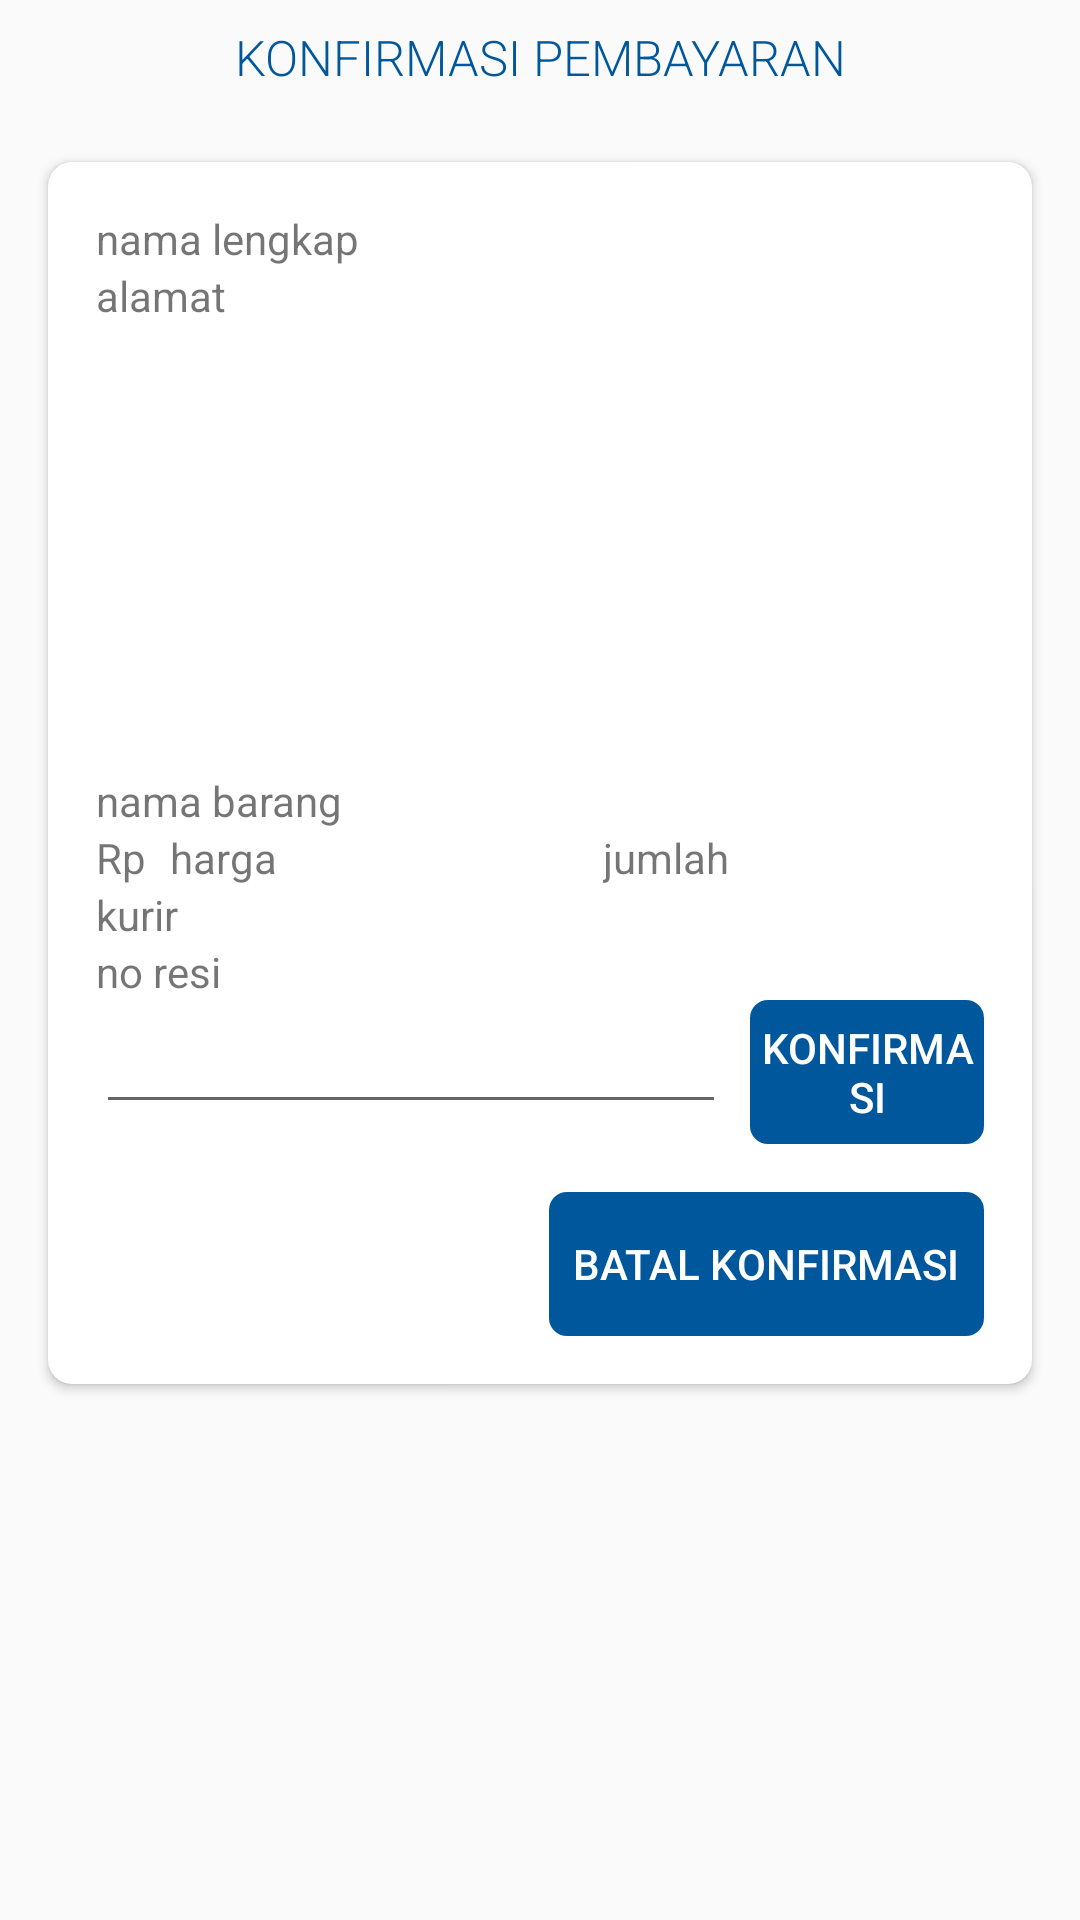

Layout XML and referenced resources for this Android screen:
<!-- AndroidManifest.xml: application theme AppTheme -->
<!-- res/layout/konfirmasi_penjual.xml -->
<?xml version="1.0" encoding="utf-8"?>
<ScrollView xmlns:android="http://schemas.android.com/apk/res/android"
    xmlns:app="http://schemas.android.com/apk/res-auto"
    xmlns:tools="http://schemas.android.com/tools"
    android:id="@+id/dsadasfd"
    android:layout_width="match_parent"
    android:layout_height="match_parent"
    android:orientation="vertical">

    <LinearLayout
        android:layout_width="match_parent"
        android:layout_height="wrap_content"
        android:orientation="vertical">

        <TextView
            android:id="@+id/textView6"
            style="@style/RobotoTextViewStyle"
            android:layout_width="match_parent"
            android:layout_height="wrap_content"
            android:layout_margin="8dp"
            android:text="konfirmasi pembayaran"
            android:textAlignment="center"
            android:textAllCaps="true"
            android:textColor="@color/colorAccent"
            android:textSize="8pt" />


        <androidx.cardview.widget.CardView
            android:layout_width="match_parent"
            android:layout_height="wrap_content"
            android:layout_margin="16dp"
            app:cardCornerRadius="8dp">

            <RelativeLayout
                android:layout_width="match_parent"
                android:layout_height="wrap_content"
                android:layout_margin="16dp">

                <ImageView
                    android:id="@+id/imageView"
                    android:layout_width="match_parent"
                    android:layout_height="150dp"
                    android:layout_below="@+id/alamat"
                    android:layout_alignParentStart="true"
                    android:layout_marginStart="0dp"
                    android:layout_marginTop="-1dp"
                    app:srcCompat="@drawable/gallery"
                    tools:srcCompat="@drawable/gallery" />

                <TextView
                    android:id="@+id/nama_barang"
                    android:layout_width="match_parent"
                    android:layout_height="wrap_content"
                    android:layout_below="@+id/imageView"
                    android:layout_alignParentStart="true"
                    android:layout_toEndOf="@+id/imageView"
                    android:text="nama barang" />

                <TextView
                    android:id="@+id/harga_barang"
                    android:layout_width="200dp"
                    android:layout_height="wrap_content"
                    android:layout_below="@+id/nama_barang"
                    android:layout_toEndOf="@+id/textView17"
                    android:text="harga" />

                <TextView
                    android:id="@+id/jumlah"
                    android:layout_width="127dp"
                    android:layout_height="wrap_content"
                    android:layout_below="@+id/nama_barang"
                    android:layout_alignParentEnd="true"
                    android:text="jumlah" />

                <TextView
                    android:id="@+id/textView17"
                    android:layout_width="wrap_content"
                    android:layout_height="wrap_content"
                    android:layout_below="@+id/nama_barang"
                    android:layout_alignParentStart="true"
                    android:layout_marginRight="8dp"
                    android:text="Rp" />

                <TextView
                    android:id="@+id/kurir"
                    android:layout_width="wrap_content"
                    android:layout_height="wrap_content"
                    android:layout_below="@+id/harga_barang"
                    android:layout_alignParentStart="true"
                    android:text="kurir" />

                <EditText
                    android:id="@+id/no_resi"
                    android:layout_width="wrap_content"
                    android:layout_height="wrap_content"
                    android:layout_below="@+id/textView8"
                    android:layout_alignParentStart="true"
                    android:ems="10"
                    android:inputType="textPersonName" />

                <TextView
                    android:id="@+id/textView8"
                    android:layout_width="wrap_content"
                    android:layout_height="wrap_content"
                    android:layout_below="@+id/kurir"
                    android:layout_alignParentStart="true"
                    android:text="no resi" />

                <TextView
                    android:id="@+id/nama_lengkap"
                    android:layout_width="wrap_content"
                    android:layout_height="wrap_content"
                    android:layout_alignParentStart="true"
                    android:text="nama lengkap" />

                <TextView
                    android:id="@+id/alamat"
                    android:layout_width="wrap_content"
                    android:layout_height="wrap_content"
                    android:layout_below="@+id/nama_lengkap"
                    android:layout_alignParentStart="true"
                    android:text="alamat" />

                <Button
                    android:id="@+id/konfirmasi"
                    android:layout_width="wrap_content"
                    android:layout_height="wrap_content"
                    android:layout_below="@id/textView8"
                    android:layout_alignParentEnd="true"
                    android:layout_marginLeft="8dp"
                    android:layout_toEndOf="@+id/no_resi"
                    android:background="@drawable/button_style"
                    android:backgroundTint="@color/colorAccent"
                    android:text="konfirmasi"
                    android:textColor="@android:color/white" />

                <Button
                    android:id="@+id/batal_konfirmasi"
                    android:layout_width="wrap_content"
                    android:layout_height="wrap_content"
                    android:layout_below="@+id/konfirmasi"
                    android:layout_alignParentEnd="true"
                    android:layout_marginTop="16dp"
                    android:background="@drawable/button_style"
                    android:backgroundTint="@color/colorAccent"
                    android:padding="8dp"
                    android:text="batal konfirmasi"
                    android:textColor="@android:color/white" />

            </RelativeLayout>
        </androidx.cardview.widget.CardView>

    </LinearLayout>
</ScrollView>
<!-- resources referenced by this layout -->
<resources>
  <color name="colorAccent">#01579B</color>
  <!-- drawable button_style (drawable) -->
  <?xml version="1.0" encoding="utf-8"?>
  <selector xmlns:android="http://schemas.android.com/apk/res/android">
      <item>
          <shape android:shape="rectangle">
              <corners android:radius="6dip" />
          </shape>
      </item>
  </selector>
  <style name="RobotoTextViewStyle" parent="android:Widget.TextView">
          <item name="android:fontFamily">sans-serif-light</item>
      </style>
  <style name="AppTheme" parent="Theme.AppCompat.Light.DarkActionBar">
          
          <item name="colorPrimary">@color/colorPrimary</item>
          <item name="colorPrimaryDark">@color/colorPrimaryDark</item>
          <item name="colorAccent">@color/colorAccent</item>
  
      </style>
  <color name="colorPrimary">#D81B60</color>
  <color name="colorPrimaryDark">#A00037</color>
</resources>
